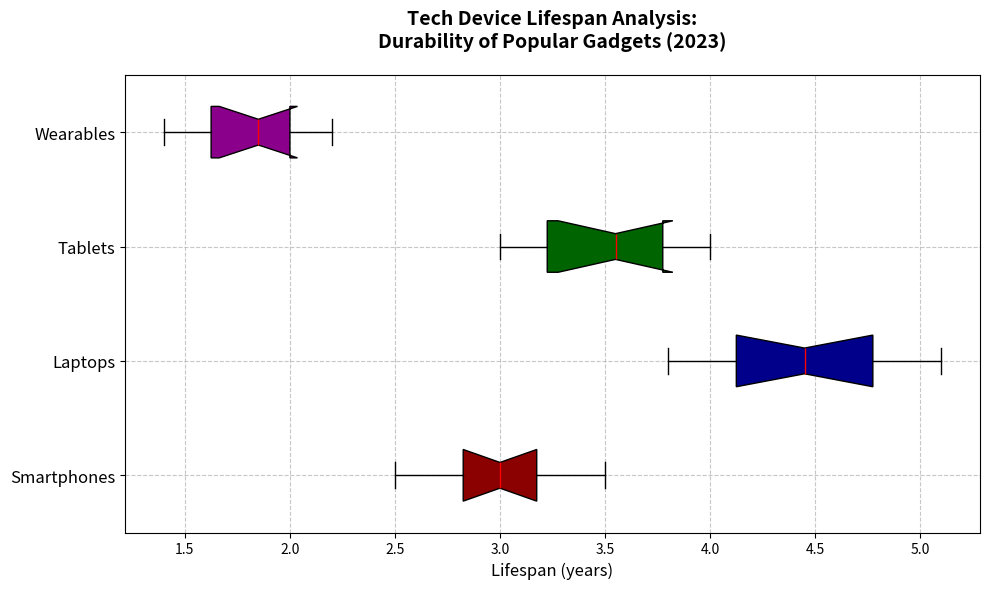

The script that saved this image:
import matplotlib.pyplot as plt

# Define the lifespan data for each device category in years
smartphones_lifespan = [2.5, 3, 2.8, 3.2, 2.9, 3.5, 3.1, 2.6, 3, 3.3]
laptops_lifespan = [4, 4.5, 3.8, 5, 4.2, 4.7, 4.1, 4.4, 5.1, 4.8]
tablets_lifespan = [3, 3.5, 3.2, 4, 3.1, 3.8, 3.9, 3.3, 3.6, 3.7]
wearables_lifespan = [1.5, 2, 1.8, 1.9, 2.1, 2.2, 1.7, 1.6, 2, 1.4]

data = [smartphones_lifespan, laptops_lifespan, tablets_lifespan, wearables_lifespan]
devices = ['Smartphones', 'Laptops', 'Tablets', 'Wearables']

fig, ax = plt.subplots(figsize=(10, 6))
boxes = ax.boxplot(data, vert=False, patch_artist=True, notch=True, 
                   boxprops=dict(facecolor='#FFDDC1', color='black'), 
                   whiskerprops=dict(color='black'), 
                   capprops=dict(color='black'), 
                   medianprops=dict(color='red'))

# Define a new set of colors
new_colors = ['#8B0000', '#00008B', '#006400', '#8B008B']
for patch, color in zip(boxes['boxes'], new_colors):
    patch.set_facecolor(color)

ax.set_title('Tech Device Lifespan Analysis:\nDurability of Popular Gadgets (2023)', fontsize=14, weight='bold', pad=20)
ax.set_xlabel('Lifespan (years)', fontsize=12)
ax.set_yticklabels(devices, fontsize=12)
ax.grid(True, linestyle='--', alpha=0.7)
plt.tight_layout()
plt.show()
